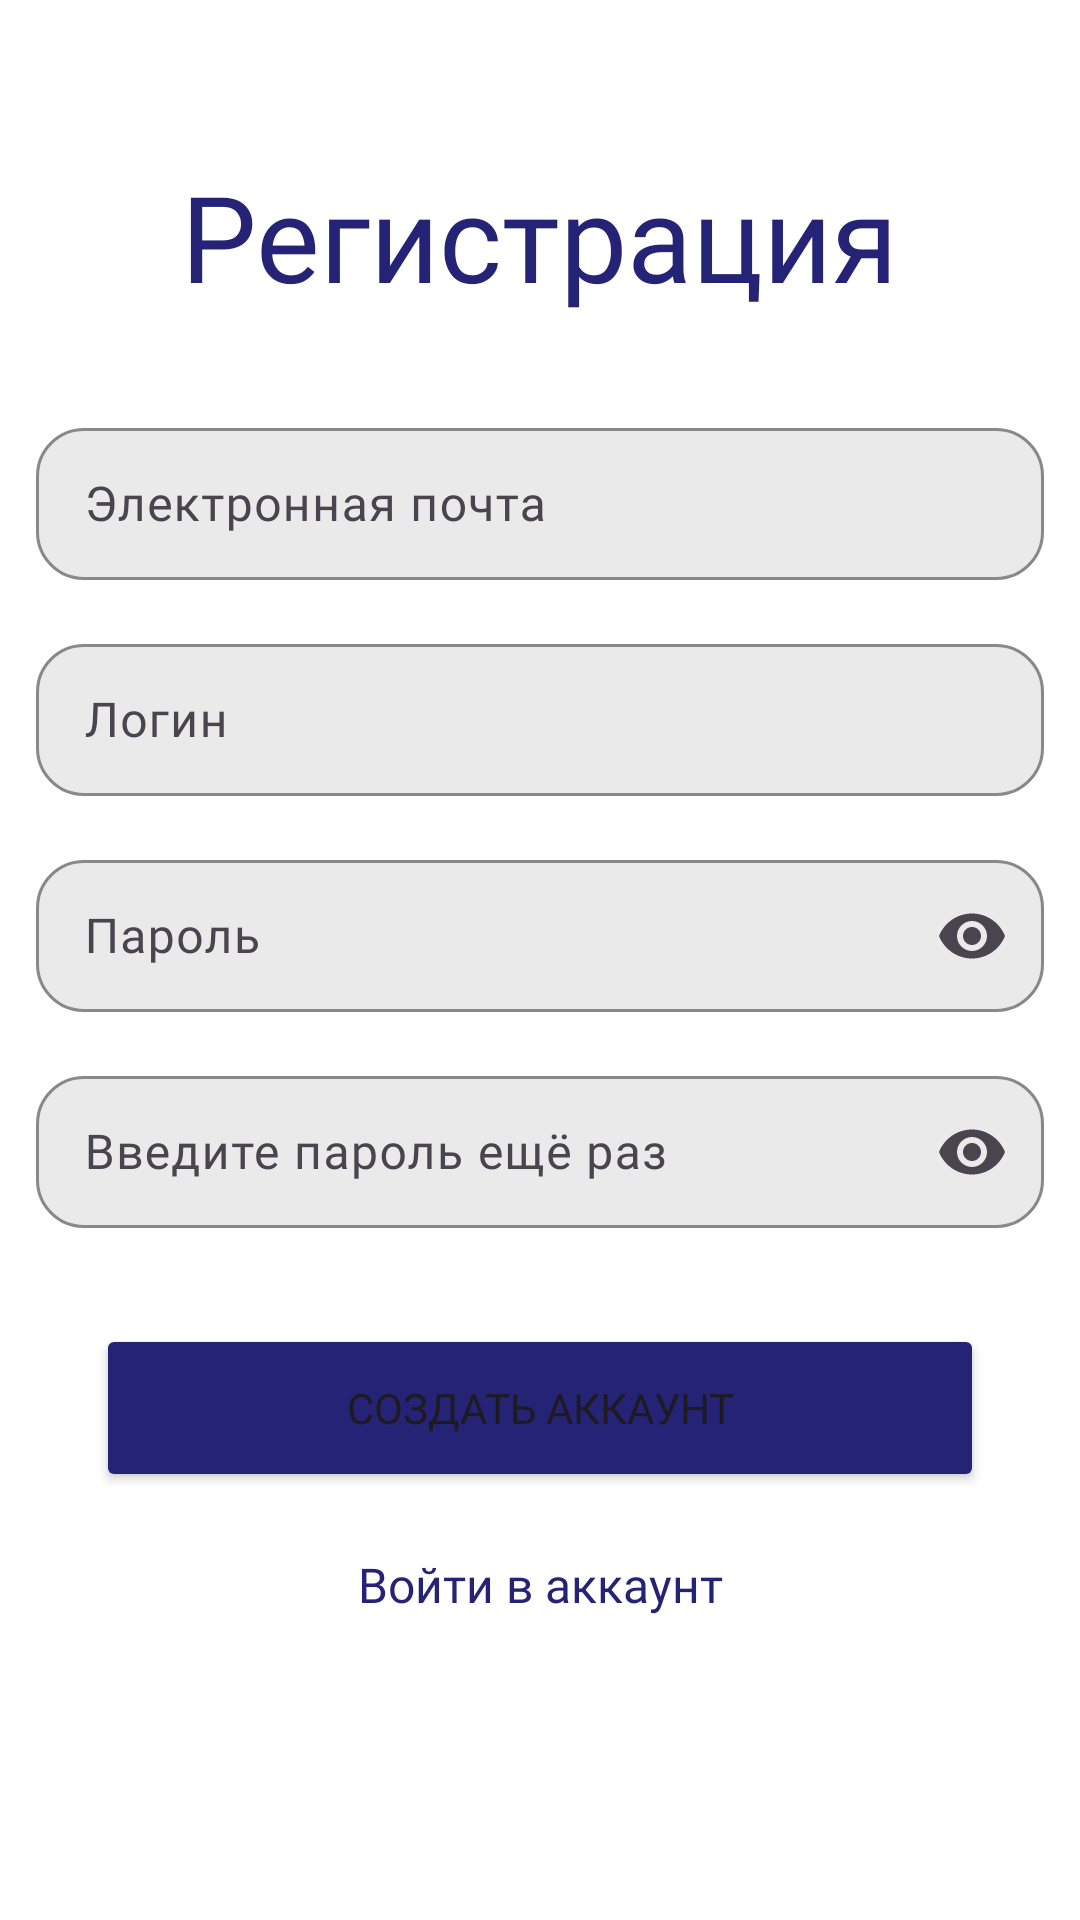

This screen was rendered from an Android layout file. Write that file and the resources it references.
<!-- AndroidManifest.xml: application theme Base.Theme.OurPro -->
<!-- res/layout/fragment_sign_up.xml -->
<?xml version="1.0" encoding="utf-8"?>
<FrameLayout xmlns:android="http://schemas.android.com/apk/res/android"
    xmlns:app="http://schemas.android.com/apk/res-auto"
    xmlns:tools="http://schemas.android.com/tools"
    android:id="@+id/fragment_sign_up"
    android:layout_width="match_parent"
    android:layout_height="match_parent"
    tools:context=".loginRegistration.SignUpFragment">

    <androidx.constraintlayout.widget.ConstraintLayout
        android:layout_width="match_parent"
        android:background="@color/white"
        android:layout_height="match_parent"
        >


        <TextView
            android:id="@+id/log_title"
            android:layout_width="wrap_content"
            android:layout_height="wrap_content"
            android:layout_marginTop="52dp"
            android:text="Регистрация"
            android:textColor="#252375"
            android:textSize="40sp"
            android:fontFamily="@font/pt_sans_bold"
            app:layout_constraintEnd_toEndOf="parent"
            app:layout_constraintStart_toStartOf="parent"
            app:layout_constraintTop_toTopOf="parent"
            tools:ignore="ExtraText" />

        <Button
            android:id="@+id/log"
            android:layout_width="match_parent"
            android:layout_height="56dp"
            android:layout_margin="32dp"
            android:layout_marginStart="12dp"
            android:layout_marginTop="32dp"
            android:layout_marginEnd="12dp"
            android:backgroundTint="#252375"
            android:fontFamily="@font/pt_sans_bold"
            android:text="Создать аккаунт"
            app:layout_constraintEnd_toEndOf="parent"
            app:layout_constraintStart_toStartOf="parent"
            app:layout_constraintTop_toBottomOf="@id/log_password_rep" />


        <com.google.android.material.textfield.TextInputLayout
            android:id="@+id/log_up"
            android:layout_width="match_parent"
            android:layout_height="56dp"
            android:layout_marginStart="12dp"
            android:layout_marginTop="16dp"
            android:layout_marginEnd="12dp"
            android:background="@android:color/transparent"
            app:boxBackgroundMode="outline"
            app:boxCornerRadiusTopStart="16dp"
            app:boxCornerRadiusTopEnd="16dp"
            app:boxCornerRadiusBottomStart="16dp"
            app:boxCornerRadiusBottomEnd="16dp"
            app:boxBackgroundColor="#EAEAEA"
            app:boxStrokeColor="#767676"
            app:boxStrokeWidth="1dp"
            app:hintTextColor="#767676"
            app:cursorColor="#767676"
            app:layout_constraintEnd_toEndOf="parent"
            app:layout_constraintStart_toStartOf="parent"
            app:layout_constraintTop_toBottomOf="@id/mail_in"
            tools:ignore="MissingConstraints">

            <com.google.android.material.textfield.TextInputEditText
                android:id="@+id/log_up_text"
                android:layout_width="match_parent"
                android:layout_height="match_parent"
                android:fontFamily="@font/pt_sans_regular"
                android:hint="Логин"
                android:imeOptions="actionNext"
                android:inputType="text"
                android:textColorHint="#767676"
                android:textColorLink="#767676"
                android:textColorHighlight="#767676"
                android:textSize="16sp" />
        </com.google.android.material.textfield.TextInputLayout>

        <com.google.android.material.textfield.TextInputLayout
            android:id="@+id/mail_in"
            android:layout_width="match_parent"
            android:layout_height="56dp"
            android:layout_marginStart="12dp"
            android:layout_marginEnd="12dp"
            android:layout_marginTop="32dp"
            android:background="@android:color/transparent"
            app:boxBackgroundMode="outline"
            app:boxCornerRadiusTopStart="16dp"
            app:boxCornerRadiusTopEnd="16dp"
            app:boxCornerRadiusBottomStart="16dp"
            app:boxCornerRadiusBottomEnd="16dp"
            app:boxBackgroundColor="#EAEAEA"
            app:boxStrokeColor="#767676"
            app:boxStrokeWidth="1dp"
            app:hintTextColor="#767676"
            app:cursorColor="#767676"
            app:layout_constraintEnd_toEndOf="parent"
            app:layout_constraintStart_toStartOf="parent"
            app:layout_constraintTop_toBottomOf="@+id/log_title"
            tools:ignore="MissingConstraints">


            <com.google.android.material.textfield.TextInputEditText
                android:id="@+id/mail_in_text"
                android:layout_width="match_parent"
                android:layout_height="match_parent"
                android:fontFamily="@font/pt_sans_regular"
                android:hint="Электронная почта"
                android:imeOptions="actionNext"
                android:inputType="text"
                android:textColorHint="#767676"
                android:textColorLink="#767676"
                android:textSize="16sp" />
        </com.google.android.material.textfield.TextInputLayout>

        <com.google.android.material.textfield.TextInputLayout
            android:id="@+id/log_password"
            android:layout_width="match_parent"
            android:layout_height="56dp"
            android:layout_marginStart="12dp"
            android:layout_marginTop="16dp"
            android:layout_marginEnd="12dp"
            android:background="@android:color/transparent"
            app:boxBackgroundMode="outline"
            app:boxCornerRadiusTopStart="16dp"
            app:boxCornerRadiusTopEnd="16dp"
            app:boxCornerRadiusBottomStart="16dp"
            app:boxCornerRadiusBottomEnd="16dp"
            app:boxBackgroundColor="#EAEAEA"
            app:boxStrokeColor="#767676"
            app:boxStrokeWidth="1dp"
            app:hintTextColor="#767676"
            app:cursorColor="#767676"
            app:layout_constraintEnd_toEndOf="parent"
            app:layout_constraintStart_toStartOf="parent"
            app:layout_constraintTop_toBottomOf="@+id/log_up"
            app:endIconMode="password_toggle"
            tools:ignore="MissingConstraints">

            <com.google.android.material.textfield.TextInputEditText
                android:id="@+id/log_password_text"
                android:layout_width="match_parent"
                android:layout_height="match_parent"
                android:fontFamily="@font/pt_sans_regular"
                android:hint="Пароль"
                android:imeOptions="actionNext"
                android:inputType="textPassword"
                android:textColorHint="#767676"
                android:textSize="16sp" />
        </com.google.android.material.textfield.TextInputLayout>

        <com.google.android.material.textfield.TextInputLayout
            android:id="@+id/log_password_rep"
            android:layout_width="match_parent"
            android:layout_height="56dp"
            android:layout_marginStart="12dp"
            android:layout_marginTop="16dp"
            android:layout_marginEnd="12dp"
            android:background="@android:color/transparent"
            app:boxBackgroundMode="outline"
            app:boxCornerRadiusTopStart="16dp"
            app:boxCornerRadiusTopEnd="16dp"
            app:boxCornerRadiusBottomStart="16dp"
            app:boxCornerRadiusBottomEnd="16dp"
            app:boxBackgroundColor="#EAEAEA"
            app:boxStrokeColor="#767676"
            app:boxStrokeWidth="1dp"
            app:hintTextColor="#767676"
            app:cursorColor="#767676"
            app:layout_constraintEnd_toEndOf="parent"
            app:layout_constraintStart_toStartOf="parent"
            app:layout_constraintTop_toBottomOf="@+id/log_password"
            app:endIconMode="password_toggle"
            tools:ignore="MissingConstraints">

            <com.google.android.material.textfield.TextInputEditText
                android:id="@+id/log_password_rep_text"
                android:layout_width="match_parent"
                android:layout_height="match_parent"
                android:fontFamily="@font/pt_sans_regular"
                android:hint="Введите пароль ещё раз"
                android:imeOptions="actionNext"
                android:inputType="textPassword"
                android:textColorHint="#767676"
                android:textColorLink="#767676"
                android:textSize="16sp" />
        </com.google.android.material.textfield.TextInputLayout>

        <TextView
            android:id="@+id/to_signin"
            android:layout_width="wrap_content"
            android:layout_height="wrap_content"
            android:layout_marginTop="20dp"
            android:clickable="true"
            android:focusable="true"
            android:fontFamily="@font/pt_sans_regular"
            android:text="Войти в аккаунт"
            android:textColor="#252375"
            android:textSize="16sp"
            app:layout_constraintEnd_toEndOf="parent"
            app:layout_constraintStart_toStartOf="parent"
            app:layout_constraintTop_toBottomOf="@+id/log" />


    </androidx.constraintlayout.widget.ConstraintLayout>

</FrameLayout>
<!-- resources referenced by this layout -->
<resources>
  <color name="white">#FFFFFFFF</color>
  <style name="Base.Theme.OurPro" parent="Theme.Material3.DayNight.NoActionBar">
          
          <item name="android:statusBarColor">@color/our_blue</item>
          <item name="colorControlActivated">@color/our_blue</item>
  
          <item name="android:windowBackground">@android:color/white</item>
          <item name="colorSurface">@android:color/white</item>
          
      </style>
  <color name="our_blue">#252375</color>
</resources>
